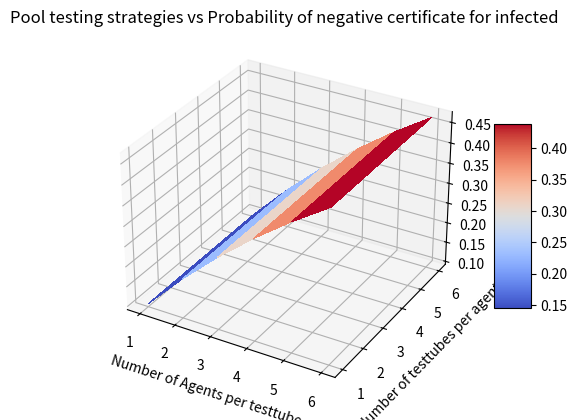

Here is the Python script that generated this plot:
import matplotlib.pyplot as plt
from matplotlib import cm
from matplotlib.ticker import LinearLocator
import numpy as np

false_neg = 0.1
false_pos = 0.1
lambda_ = 0.01
ntpa_max=6
napt_max=6
ntpa_start=1
X=np.arange(1, napt_max+1, 1)
Y=np.arange(ntpa_start, ntpa_max+1, 1)
X,Y = np.meshgrid(X,Y)
print(X)
print(Y)


def dummy_plot(i,j):
    return i+j

def non_infected_value(false_neg, false_pos, lambda_, napt, ntpa, pos= True):
    val = 0.0
    val = ((1 - false_neg) + (1 - lambda_)**(napt-1)*(false_pos + false_neg-1))**ntpa
    if pos:
        return val
    else:
        return 1-val



def infected_value(false_neg, false_pos, lambda_, napt, ntpa, pos= True):
    val = 0.0
    val = (1 - false_neg)**ntpa
    if pos:
        return val
    else:
        return 1-val



arr = np.zeros((napt_max,ntpa_max))
for i in range(1,napt_max+1):
    for j in range(1,ntpa_max+1):
        # arr[i-1][j-1] = dummy_plot(i,j)
        # arr[i-1][j-1] = non_infected_value(false_neg, false_pos, lambda_, i, j, pos= True)
        # arr[i-1][j-1] = non_infected_value(false_neg, false_pos, lambda_, i, j, pos= False)
        # arr[i-1][j-1] = infected_value(false_neg, false_pos, lambda_, i, j, pos= True)
        arr[i-1][j-1] = infected_value(false_neg, false_pos, lambda_, i, j, pos= False)

print(arr)
fig, ax = plt.subplots(subplot_kw={"projection": "3d"})
surf = ax.plot_surface(X, Y, np.array(arr), cmap=cm.coolwarm,linewidth=0, antialiased=False)
plt.xlabel("Number of Agents per testtube")
plt.ylabel("Number of testtubes per agent")
# plt.title("Pool testing strategies vs Probability of positive certificate for non-infected")
# plt.title("Pool testing strategies vs Probability of negative certificate for non-infected")
# plt.title("Pool testing strategies vs Probability of positive certificate for infected")
plt.title("Pool testing strategies vs Probability of negative certificate for infected")
fig.colorbar(surf, shrink=0.5, aspect=5)
plt.show()
